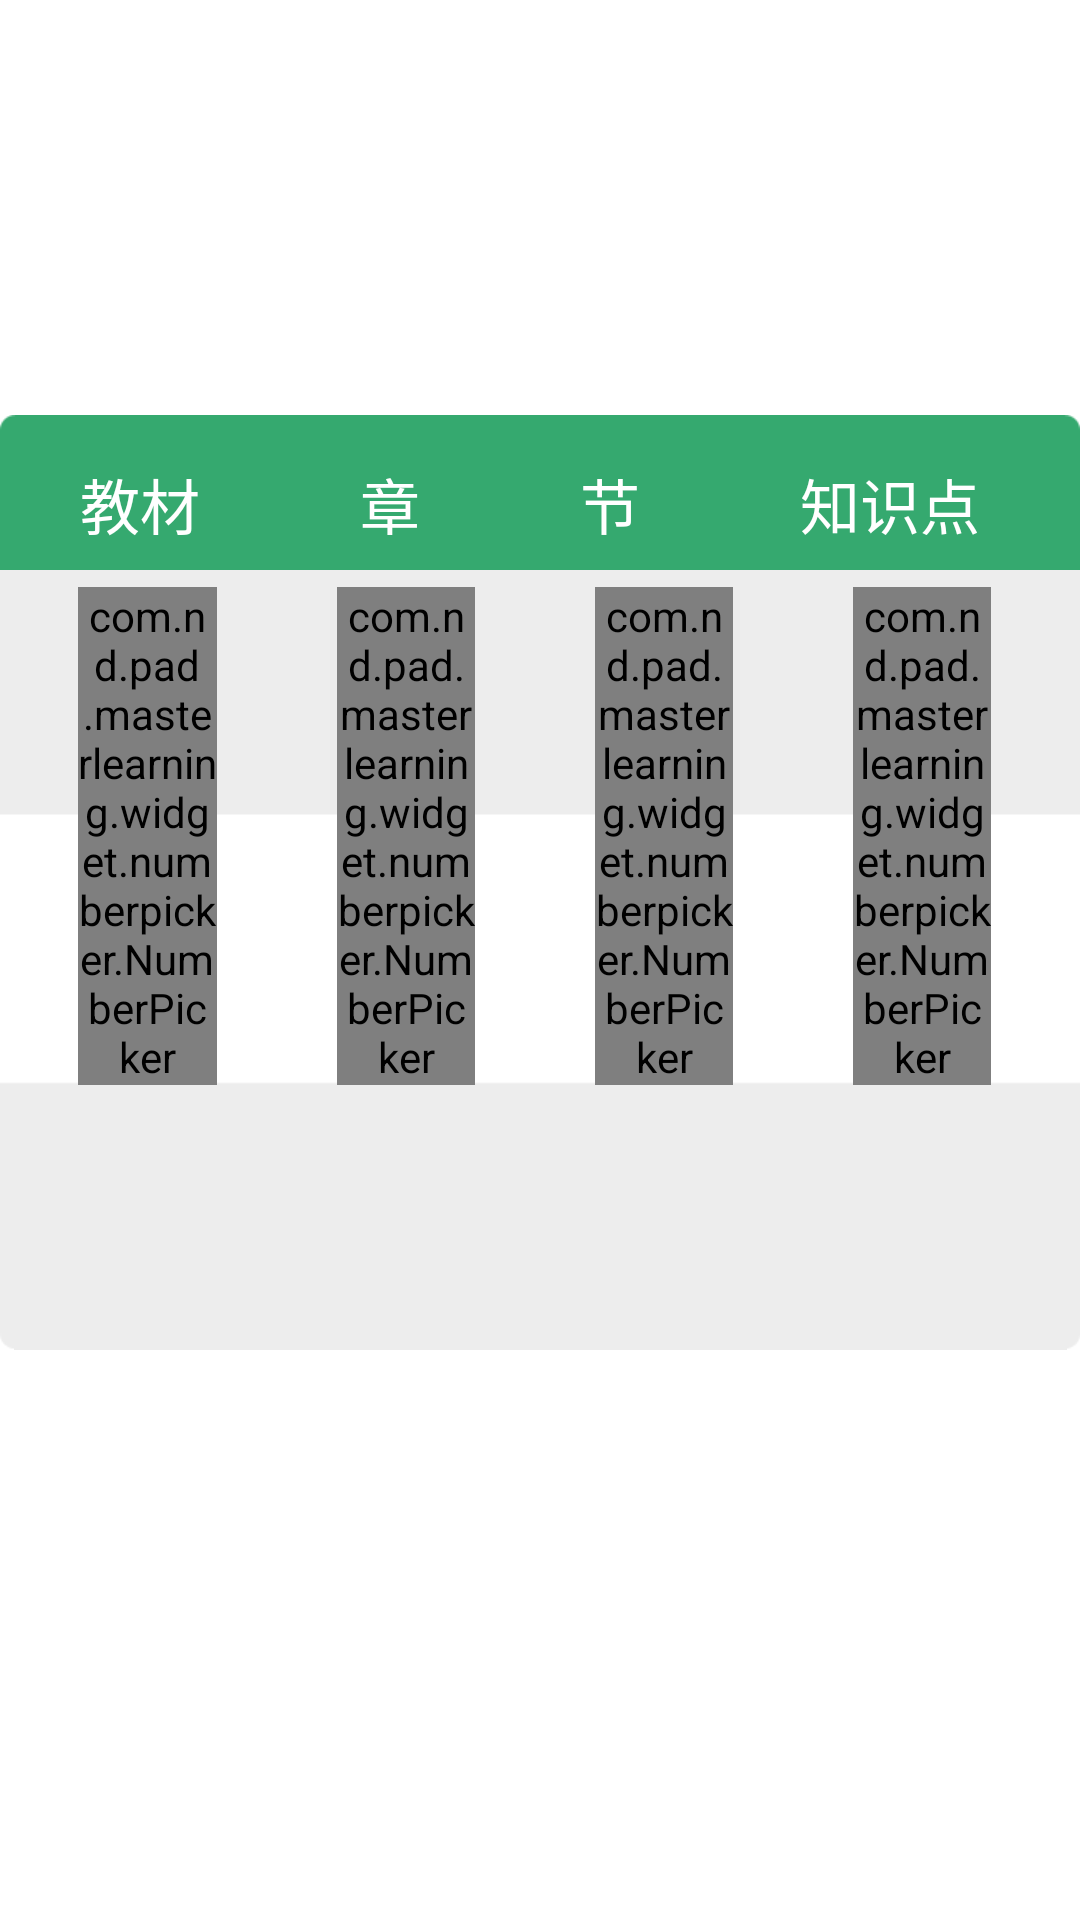

The Android layout XML behind this screen, and the referenced resources:
<!-- AndroidManifest.xml: fallback theme Theme.MaterialComponents.DayNight.NoActionBar -->
<!-- res/layout/dialog_path.xml -->
<?xml version="1.0" encoding="utf-8"?>
<RelativeLayout xmlns:android="http://schemas.android.com/apk/res/android"
    android:layout_width="720dp"
    android:layout_height="360dp"
    android:background="@android:color/transparent" >

    <LinearLayout
        android:id="@+id/select"
        android:layout_width="wrap_content"
        android:layout_height="260dp"
        android:layout_centerInParent="true"
        android:background="@drawable/kno_detail_path_bg_bottom" >

        <com.nd.pad.masterlearning.widget.numberpicker.NumberPicker
            android:id="@+id/level1"
            android:layout_width="@dimen/kno_path_text_width"
            android:layout_height="wrap_content"
            android:layout_marginLeft="@dimen/kno_path_margin_middle"
            android:layout_marginRight="@dimen/kno_path_margin_side"
            android:layout_weight="1" />

        <com.nd.pad.masterlearning.widget.numberpicker.NumberPicker
            android:id="@+id/level2"
            android:layout_width="@dimen/kno_path_text_width"
            android:layout_height="wrap_content"
            android:layout_marginLeft="@dimen/kno_path_margin_middle"
            android:layout_marginRight="@dimen/kno_path_margin_middle"
            android:layout_weight="1" />

        <com.nd.pad.masterlearning.widget.numberpicker.NumberPicker
            android:id="@+id/level3"
            android:layout_width="@dimen/kno_path_text_width"
            android:layout_height="wrap_content"
            android:layout_marginLeft="@dimen/kno_path_margin_middle"
            android:layout_marginRight="@dimen/kno_path_margin_middle"
            android:layout_weight="1" />

        <com.nd.pad.masterlearning.widget.numberpicker.NumberPicker
            android:id="@+id/level4"
            android:layout_width="@dimen/kno_path_text_width"
            android:layout_height="wrap_content"
            android:layout_marginLeft="@dimen/kno_path_margin_middle"
            android:layout_marginRight="@dimen/kno_path_margin_side"
            android:layout_weight="1" />
    </LinearLayout>

    <LinearLayout
        android:id="@+id/header"
        android:layout_width="wrap_content"
        android:layout_height="wrap_content"
        android:layout_above="@id/select"
        android:layout_alignLeft="@id/select"
        android:layout_alignRight="@id/select"
        android:background="@drawable/kno_detail_path_bg_top" >

        <TextView
            android:id="@+id/material"
            android:layout_width="wrap_content"
            android:layout_height="wrap_content"
            android:layout_weight="1"
            android:gravity="center"
            android:text="教材"
            android:textColor="@android:color/white"
            android:textSize="@dimen/kno_path_title_size" />

        <TextView
            android:id="@+id/outline"
            android:layout_width="wrap_content"
            android:layout_height="wrap_content"
            android:layout_weight="1"
            android:gravity="center"
            android:text="章"
            android:textColor="@android:color/white"
            android:textSize="@dimen/kno_path_title_size" />

        <TextView
            android:id="@+id/suboutline"
            android:layout_width="wrap_content"
            android:layout_height="wrap_content"
            android:layout_weight="1"
            android:gravity="center"
            android:text="节"
            android:textColor="@android:color/white"
            android:textSize="@dimen/kno_path_title_size" />

        <TextView
            android:id="@+id/kno"
            android:layout_width="wrap_content"
            android:layout_height="wrap_content"
            android:layout_weight="1"
            android:gravity="center"
            android:text="知识点"
            android:textColor="@android:color/white"
            android:textSize="@dimen/kno_path_title_size" />
    </LinearLayout>

</RelativeLayout>
<!-- resources referenced by this layout -->
<resources>
  <dimen name="kno_path_margin_middle">20sp</dimen>
  <dimen name="kno_path_margin_side">20sp</dimen>
  <dimen name="kno_path_text_width">150sp</dimen>
  <dimen name="kno_path_title_size">20sp</dimen>
</resources>
